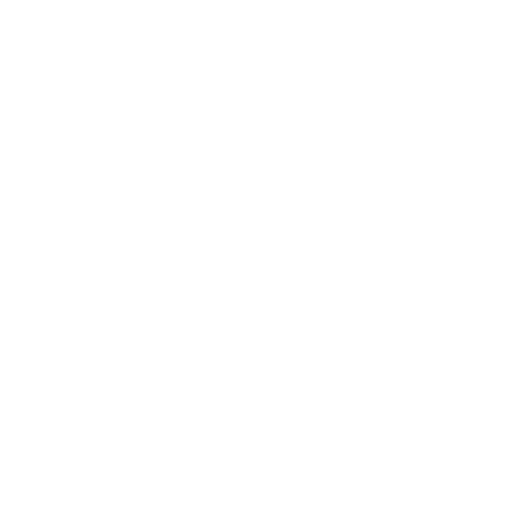
t = 0.00 s
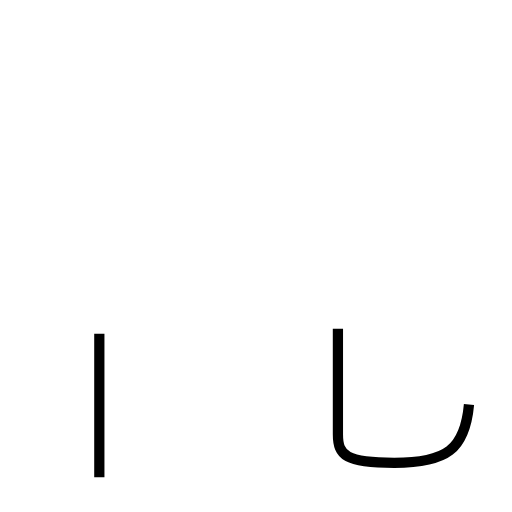
t = 1.26 s
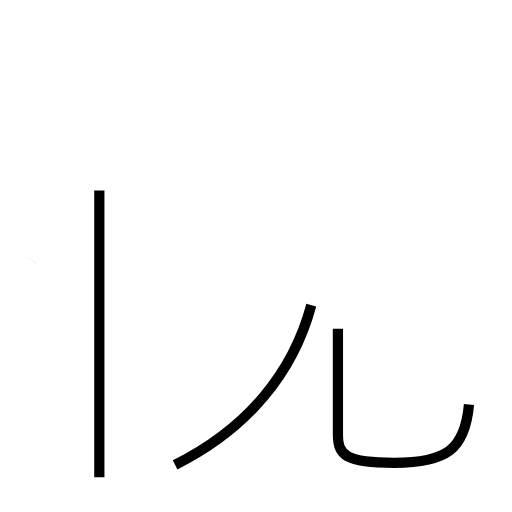
t = 2.32 s
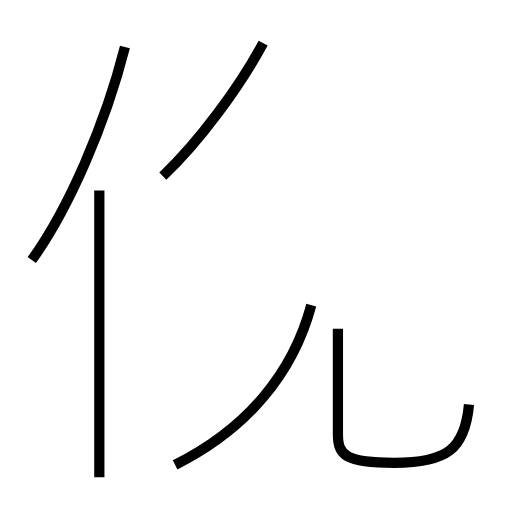
t = 3.49 s
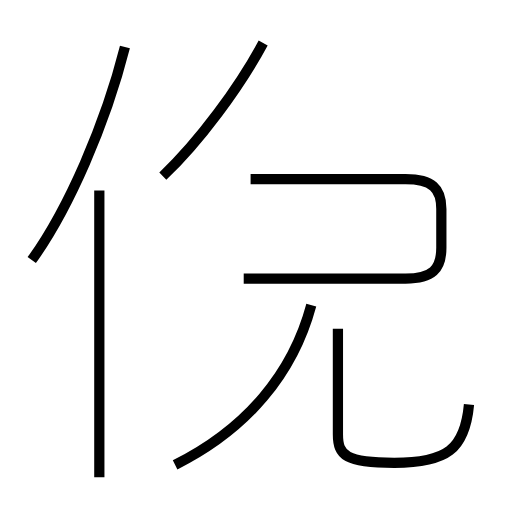
t = 4.85 s
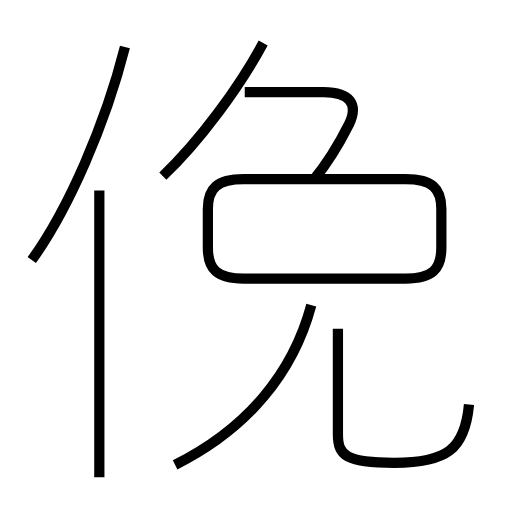
t = 5.89 s

The animated SVG that drew these frames (rendered in a browser with its animation timeline set to each time). Animation: 7 SMIL elements (animate=7); one cycle of 5.89 s.

<?xml version='1.0' encoding='utf-8'?>
<svg viewBox="0.0 -6.0 50.0 50.0" version="1.1" xmlns="http://www.w3.org/2000/svg"><rect x="-1000" y="-1000" width="2000" height="2000" stroke="white" fill="white" /><g style="fill:none;stroke:#000000;stroke-width:1"><path d="M 45.8 -4.5 C 45.4 -0.1 43.6 1.2 38.5 1.2 C 33.8 1.2 33.0 0.5 33.0 -1.6 L 33.0 -11.9 " transform="translate(0.0 38.0)" stroke-dasharray="28.098832004896458" stroke-dashoffset="28.098832004896458"><animate attributeName="stroke-dashoffset" from="28.098832004896458" to="0" dur="0.8429649601468937s" begin="0s" fill="freeze" /></path><path d="M 9.7 2.6 L 9.7 -25.4 " transform="translate(0.0 38.0)" stroke-dasharray="28.0" stroke-dashoffset="28.0"><animate attributeName="stroke-dashoffset" from="28.0" to="0" dur="0.84s" begin="0.8429649601468937s" fill="freeze" /></path><path d="M 17.1 1.4 C 24.1 -2.1 28.6 -7.5 30.4 -14.2 " transform="translate(0.0 38.0)" stroke-dasharray="21.152298506164144" stroke-dashoffset="21.152298506164144"><animate attributeName="stroke-dashoffset" from="21.152298506164144" to="0" dur="0.6345689551849243s" begin="1.6829649601468937s" fill="freeze" /></path><path d="M 3.1 -18.6 C 6.7 -23.6 10.3 -31.9 12.2 -39.4 " transform="translate(0.0 38.0)" stroke-dasharray="22.816741191870754" stroke-dashoffset="22.816741191870754"><animate attributeName="stroke-dashoffset" from="22.816741191870754" to="0" dur="0.6845022357561226s" begin="2.317533915331818s" fill="freeze" /></path><path d="M 15.9 -26.8 C 19.4 -30.1 23.4 -35.5 25.7 -39.8 " transform="translate(0.0 38.0)" stroke-dasharray="16.338911438876767" stroke-dashoffset="16.338911438876767"><animate attributeName="stroke-dashoffset" from="16.338911438876767" to="0" dur="0.490167343166303s" begin="3.0020361510879408s" fill="freeze" /></path><path d="M 23.8 -16.8 L 39.6 -16.8 C 42.2 -16.8 43.1 -17.7 43.1 -19.8 L 43.1 -23.6 C 43.1 -25.6 42.2 -26.5 39.6 -26.5 L 23.8 -26.5 C 21.2 -26.5 20.3 -25.6 20.3 -23.6 L 20.3 -19.8 C 20.3 -17.7 21.2 -16.8 23.8 -16.8 Z " transform="translate(0.0 38.0)" stroke-dasharray="60.49738252026168" stroke-dashoffset="60.49738252026168"><animate attributeName="stroke-dashoffset" from="60.49738252026168" to="0" dur="1.8149214756078504s" begin="3.4922034942542437s" fill="freeze" /></path><path d="M 30.6 -26.4 C 32.1 -28.2 33.2 -30.1 34.1 -31.9 C 35.0 -33.8 34.2 -35.0 31.6 -35.0 L 23.9 -35.0" transform="translate(0.0 38.0)" stroke-dasharray="19.403260161329424" stroke-dashoffset="19.403260161329424"><animate attributeName="stroke-dashoffset" from="19.403260161329424" to="0" dur="0.5820978048398827s" begin="5.307124969862095s" fill="freeze" /></path></g></svg>
